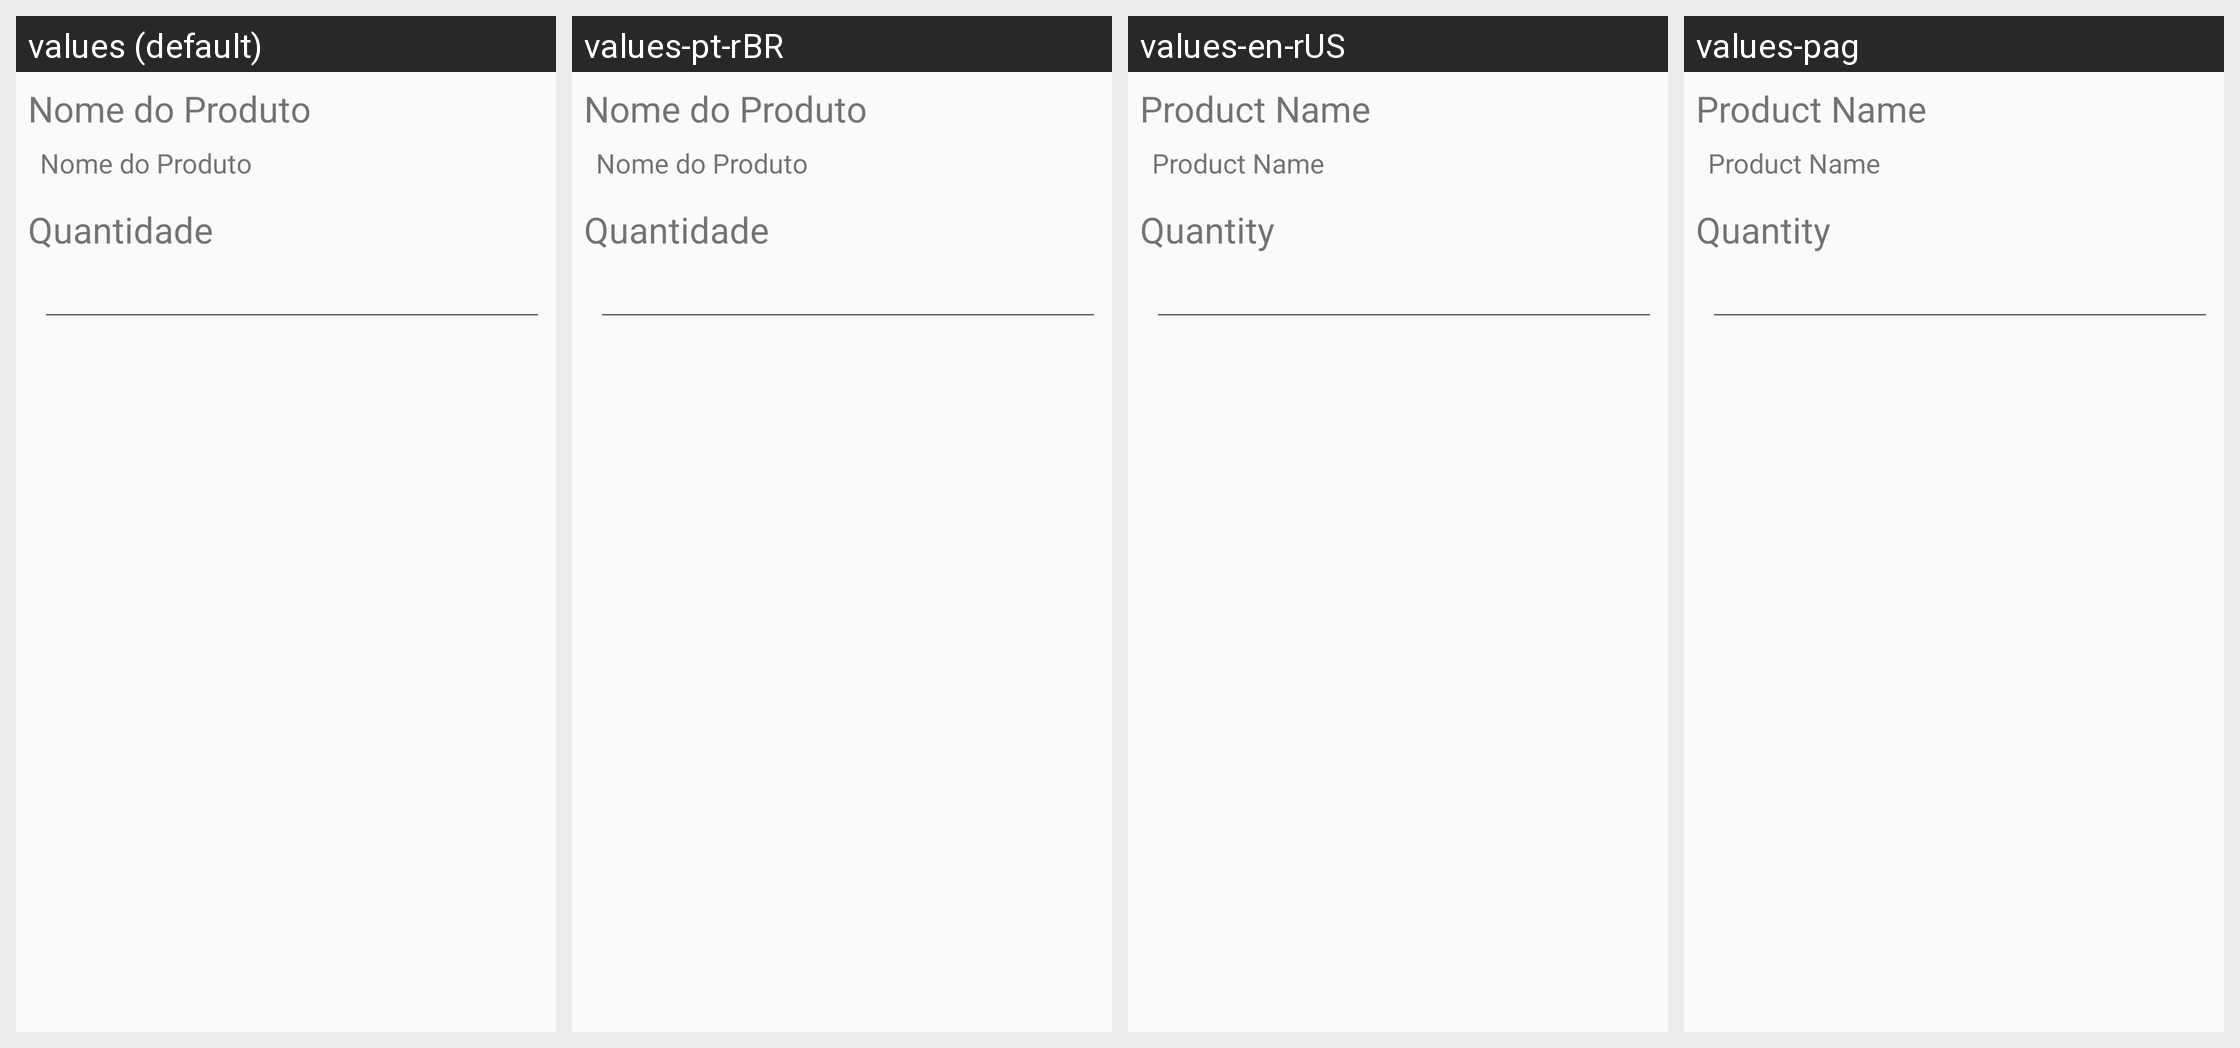

This grid shows one Android layout under several languages. Give, for every string resource on the screen, its name, the default text and each shown locale's text.
Android screen res/layout/content_alt_prod.xml rendered under 4 locales, left to right: values (default), values-pt-rBR, values-en-rUS, values-pag. Device: Nexus 5 (rendered at 1080×1920; each locale shown at half size, 540×960, under a caption strip naming it); theme AppTheme.
Strings drawn on this screen, with the default value and each locale's value (text and hints the layout hard-codes, and strings that could not be matched under every locale, appear in the picture but are not listed):

nome_do_produto
  values: Nome do Produto
  values-pt-rBR: Nome do Produto
  values-en-rUS: Product Name
  values-pag: Product Name

quantidade
  values: Quantidade
  values-pt-rBR: Quantidade
  values-en-rUS: Quantity
  values-pag: Quantity
